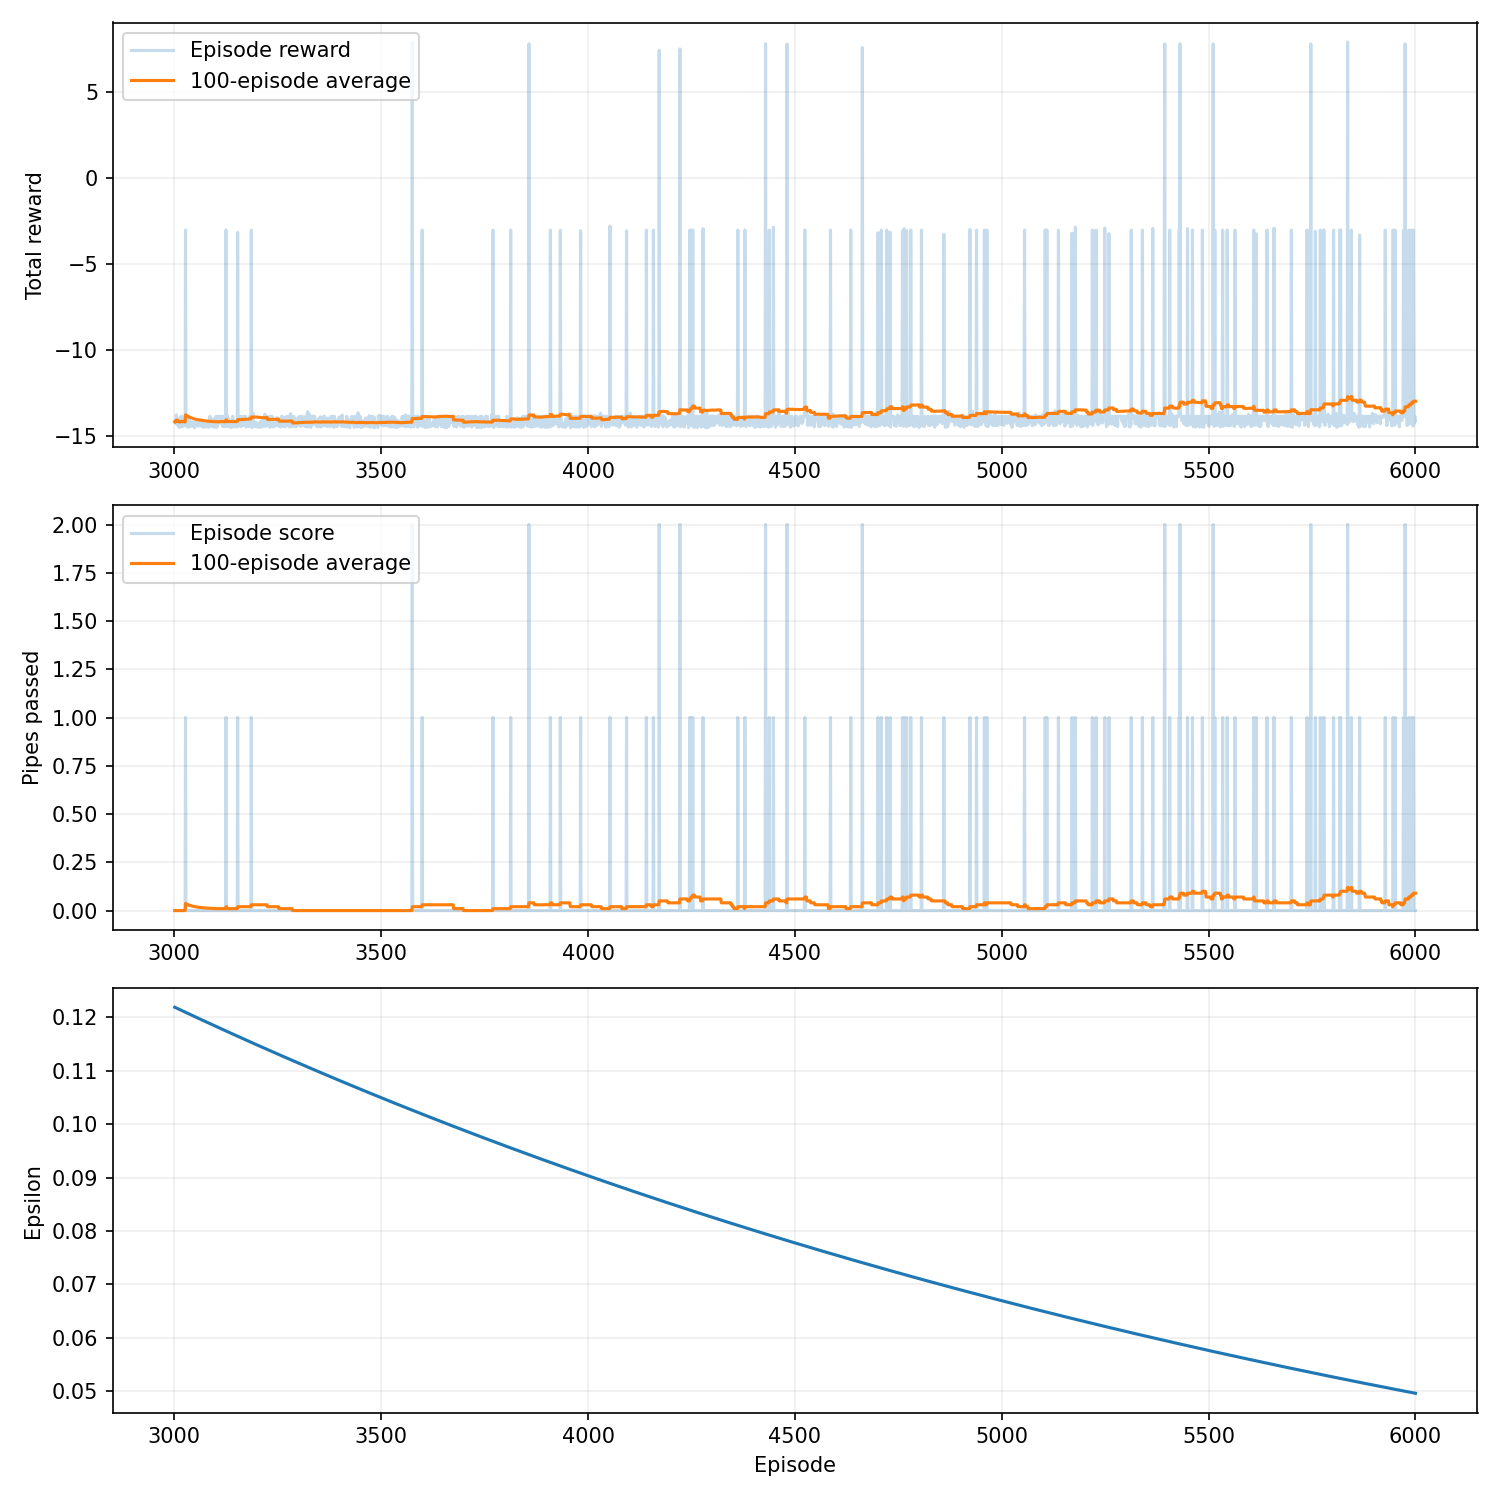

The data file committed next to this chart (first rows):
episode, seed, score, reward, epsilon, rolling_average, steps, reason, training_seconds
3001, 3042, 0, -14.15, 0.1219, 0.0, 86, collision, 9.08
3002, 3043, 0, -14.21, 0.1219, 0.0, 80, collision, 9.085
3003, 3044, 0, -14.06, 0.1218, 0.0, 95, collision, 9.091
3004, 3045, 0, -14.09, 0.1218, 0.0, 92, collision, 9.097
3005, 3046, 0, -13.74, 0.1218, 0.0, 127, collision, 9.102
3006, 3047, 0, -14.31, 0.1217, 0.0, 70, collision, 9.106
3007, 3048, 0, -13.95, 0.1217, 0.0, 106, collision, 9.112
3008, 3049, 0, -13.98, 0.1217, 0.0, 103, collision, 9.117
3009, 3050, 0, -14.33, 0.1216, 0.0, 68, collision, 9.123
3010, 3051, 0, -14.39, 0.1216, 0.0, 62, collision, 9.125
3011, 3052, 0, -14.13, 0.1216, 0.0, 88, collision, 9.129
3012, 3053, 0, -14.49, 0.1215, 0.0, 52, collision, 9.131
3013, 3054, 0, -14.07, 0.1215, 0.0, 94, collision, 9.138
3014, 3055, 0, -14.43, 0.1214, 0.0, 58, collision, 9.143
3015, 3056, 0, -13.93, 0.1214, 0.0, 108, collision, 9.147
3016, 3057, 0, -13.83, 0.1214, 0.0, 118, collision, 9.154
3017, 3058, 0, -14.06, 0.1213, 0.0, 95, collision, 9.161
3018, 3059, 0, -13.83, 0.1213, 0.0, 118, collision, 9.164
3019, 3060, 0, -14.43, 0.1213, 0.0, 58, collision, 9.166
3020, 3061, 0, -14.33, 0.1212, 0.0, 68, collision, 9.168
3021, 3062, 0, -14.12, 0.1212, 0.0, 89, collision, 9.17
3022, 3063, 0, -14.03, 0.1212, 0.0, 98, collision, 9.172
3023, 3064, 0, -14.39, 0.1211, 0.0, 62, collision, 9.173
3024, 3065, 0, -14.37, 0.1211, 0.0, 64, collision, 9.175
3025, 3066, 0, -14.32, 0.121, 0.0, 69, collision, 9.177
3026, 3067, 0, -14.11, 0.121, 0.0, 90, collision, 9.18
3027, 3068, 1, -3.03, 0.121, 0.03704, 198, collision, 9.184
3028, 3069, 0, -14.29, 0.1209, 0.03571, 72, collision, 9.186
3029, 3070, 0, -13.98, 0.1209, 0.03448, 103, collision, 9.188
3030, 3071, 0, -14.36, 0.1209, 0.03333, 65, collision, 9.19
3031, 3072, 0, -14.44, 0.1208, 0.03226, 57, collision, 9.191
3032, 3073, 0, -14.46, 0.1208, 0.03125, 55, collision, 9.193
3033, 3074, 0, -14.47, 0.1208, 0.0303, 54, collision, 9.196
3034, 3075, 0, -14.3, 0.1207, 0.02941, 71, collision, 9.198
3035, 3076, 0, -13.83, 0.1207, 0.02857, 118, collision, 9.201
3036, 3077, 0, -14.22, 0.1206, 0.02778, 79, collision, 9.202
3037, 3078, 0, -14.06, 0.1206, 0.02703, 95, collision, 9.204
3038, 3079, 0, -14.43, 0.1206, 0.02632, 58, collision, 9.206
3039, 3080, 0, -14.37, 0.1205, 0.02564, 64, collision, 9.207
3040, 3081, 0, -14.2, 0.1205, 0.025, 81, collision, 9.209
3041, 3082, 0, -14.33, 0.1205, 0.02439, 68, collision, 9.212
3042, 3083, 0, -14.34, 0.1204, 0.02381, 67, collision, 9.214
3043, 3084, 0, -14.16, 0.1204, 0.02326, 85, collision, 9.216
3044, 3085, 0, -14.41, 0.1204, 0.02273, 60, collision, 9.217
3045, 3086, 0, -14.28, 0.1203, 0.02222, 73, collision, 9.219
3046, 3087, 0, -14.34, 0.1203, 0.02174, 67, collision, 9.22
3047, 3088, 0, -14.19, 0.1202, 0.02128, 82, collision, 9.222
3048, 3089, 0, -14.32, 0.1202, 0.02083, 69, collision, 9.223
3049, 3090, 0, -14.5, 0.1202, 0.02041, 51, collision, 9.224
3050, 3091, 0, -14.34, 0.1201, 0.02, 67, collision, 9.226
3051, 3092, 0, -14.2, 0.1201, 0.01961, 81, collision, 9.229
3052, 3093, 0, -14.34, 0.1201, 0.01923, 67, collision, 9.231
3053, 3094, 0, -14.29, 0.12, 0.01887, 72, collision, 9.233
3054, 3095, 0, -14.05, 0.12, 0.01852, 96, collision, 9.235
3055, 3096, 0, -14.28, 0.12, 0.01818, 73, collision, 9.236
3056, 3097, 0, -14.29, 0.1199, 0.01786, 72, collision, 9.238
3057, 3098, 0, -14.4, 0.1199, 0.01754, 61, collision, 9.239
3058, 3099, 0, -14.26, 0.1199, 0.01724, 75, collision, 9.241
3059, 3100, 0, -14.38, 0.1198, 0.01695, 63, collision, 9.242
3060, 3101, 0, -14.19, 0.1198, 0.01667, 82, collision, 9.245
... 2,940 more rows
